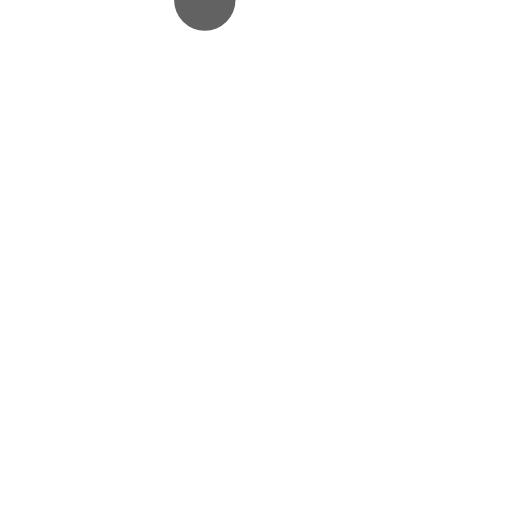
t = 0.00 s
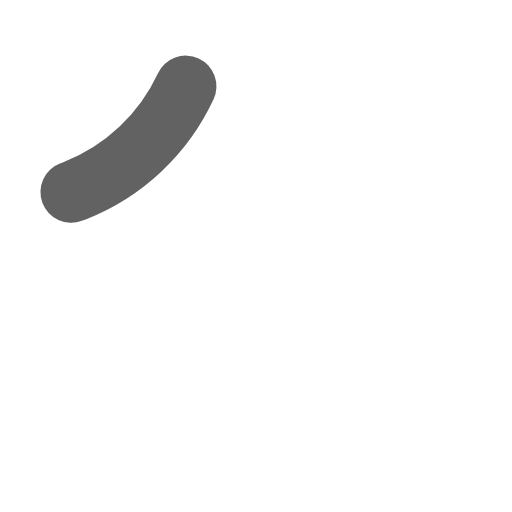
t = 0.41 s
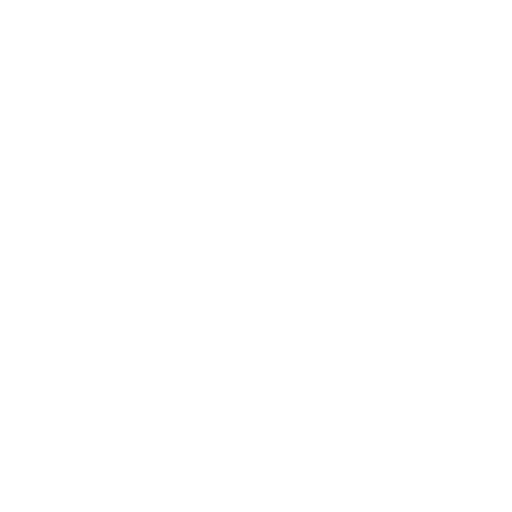
t = 0.81 s
t = 1.10 s: frame unchanged from t = 0.81 s, image omitted
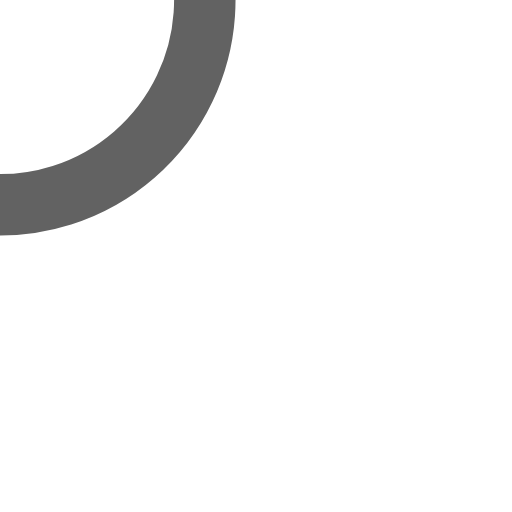
t = 1.63 s
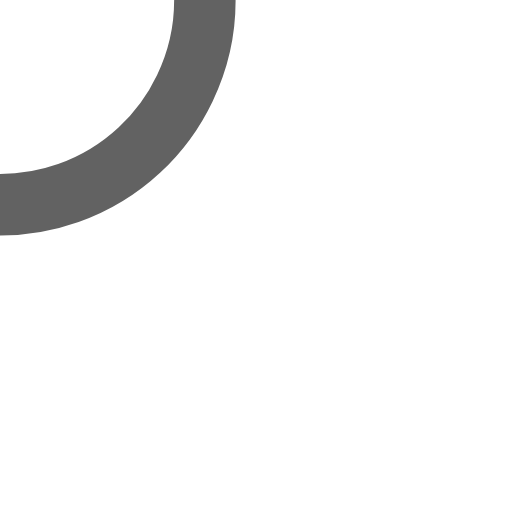
t = 1.77 s

The animated SVG that drew these frames (rendered in a browser with its animation timeline set to each time). Animation: 2 SMIL elements (animate=1,animateTransform=1); one cycle of 2.20 s, repeats indefinitely.

<svg xmlns="http://www.w3.org/2000/svg" width="46.063" height="46.063" viewBox="0.0 -3.5527136788e-15 50.0 50.0"><circle stroke-dasharray="110" r="20" stroke="#626262" stroke-width="6" stroke-linecap="round" fill="none" transform="translate(25 25) rotate(-90)"><animate attributeName="stroke-dashoffset" values="360;140" dur="2.2s" keyTimes="0;1" calcMode="spline" fill="freeze" keySplines="0.41,0.314,0.8,0.54" repeatCount="indefinite" begin="0"/><animateTransform attributeName="transform" type="rotate" values="0;274;360" keyTimes="0;0.74;1" calcMode="linear" dur="2.2s" repeatCount="indefinite" begin="0"/></circle></svg>